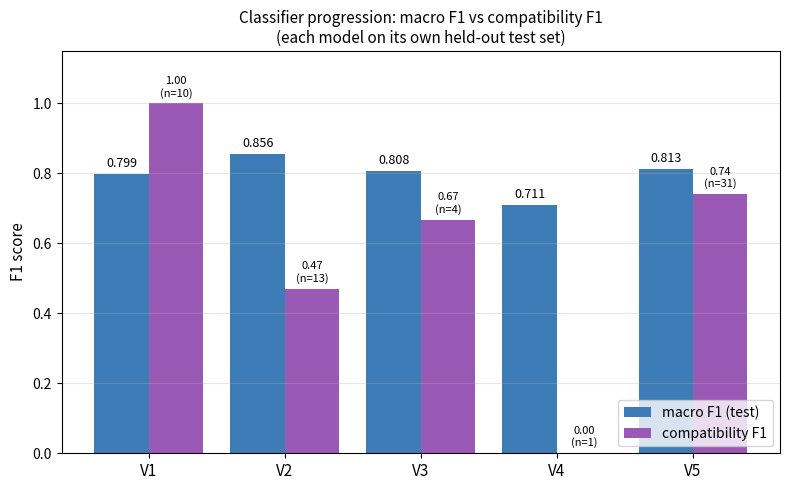

Recreate this plot in Python. (Note: this script raises an exception after producing the figure.)
"""
Generate paper-grade figures from existing artifacts.

Reads eval_metrics.json, correction_stats.json, cluster_validation_score.json,
relabel_stats.json, and produces matplotlib figures (PNG) suitable for a paper.

Output directory: figures/

Figures produced:
    fig01_classifier_progression.png      V1→V5 macro F1 + compat F1 trajectory
    fig02_class_distribution.png          V2 LLM vs corrected_v2 vs V5 (stacked bar)
    fig03_correction_volume.png           V1 vs V2 cleanlab corrections
    fig04_v5_agreement_matrix.png         V2 / corrected / V5 three-way agreement
    fig05_cluster_purity.png              per-class cluster purity bar chart
    fig06_cluster_size_dist.png           cluster size histogram per class
    fig07_per_class_f1.png                V3 vs V4 vs V5 per-class F1 (own-test)
"""

import json
from collections import OrderedDict
from pathlib import Path

import matplotlib.pyplot as plt
import numpy as np

FIG_DIR = Path("figures")
FIG_DIR.mkdir(parents=True, exist_ok=True)

LABELS = ["bug_report", "feature_request", "performance", "usability",
          "compatibility", "praise", "other"]

# Brand-ish color palette (consistent across figures)
COLORS = {
    "bug_report": "#E07A5F",
    "feature_request": "#3D7CB7",
    "performance": "#F2CC8F",
    "usability": "#81B29A",
    "compatibility": "#9B59B6",
    "praise": "#F4A261",
    "other": "#909090",
}


def fig01_classifier_progression():
    """V1→V5 classifier progression — macro F1 and compat F1."""
    versions = ["V1", "V2", "V3", "V4", "V5"]
    macro_f1 = [0.799, 0.856, 0.808, 0.711, 0.813]
    compat_f1 = [1.00, 0.47, 0.667, 0.00, 0.74]
    compat_support = [10, 13, 4, 1, 31]

    fig, ax1 = plt.subplots(figsize=(8, 5))
    x = np.arange(len(versions))

    bars1 = ax1.bar(x - 0.2, macro_f1, 0.4, label="macro F1 (test)", color="#3D7CB7")
    bars2 = ax1.bar(x + 0.2, compat_f1, 0.4, label="compatibility F1", color="#9B59B6")

    for bar, val in zip(bars1, macro_f1):
        ax1.text(bar.get_x() + bar.get_width() / 2, val + 0.02, f"{val:.3f}",
                 ha="center", fontsize=9)
    for bar, val, sup in zip(bars2, compat_f1, compat_support):
        ax1.text(bar.get_x() + bar.get_width() / 2, val + 0.02,
                 f"{val:.2f}\n(n={sup})", ha="center", fontsize=8)

    ax1.set_xticks(x)
    ax1.set_xticklabels(versions, fontsize=11)
    ax1.set_ylabel("F1 score", fontsize=11)
    ax1.set_ylim(0, 1.15)
    ax1.set_title("Classifier progression: macro F1 vs compatibility F1\n"
                  "(each model on its own held-out test set)", fontsize=11)
    ax1.legend(loc="lower right")
    ax1.grid(axis="y", alpha=0.3)
    plt.tight_layout()
    plt.savefig(FIG_DIR / "fig01_classifier_progression.png", dpi=150)
    plt.close()
    print("  saved fig01_classifier_progression.png")


def fig02_class_distribution():
    """V2 LLM vs corrected_v2 vs V5 — 7-class distribution side-by-side."""
    s = json.load(open("data/processed/rrgen_v5_relabeled/relabel_stats.json"))
    dists = s["label_distributions"]

    x = np.arange(len(LABELS))
    width = 0.27

    fig, ax = plt.subplots(figsize=(11, 5.5))
    v2  = [dists["v2_llm"].get(l, 0) for l in LABELS]
    cor = [dists["corrected_v2"].get(l, 0) for l in LABELS]
    v5  = [dists["v5"].get(l, 0) for l in LABELS]

    ax.bar(x - width, v2,  width, label="V2 LLM original",  color="#909090")
    ax.bar(x,         cor, width, label="cleanlab corrected", color="#3D7CB7")
    ax.bar(x + width, v5,  width, label="V5 prediction",     color="#E07A5F")

    for i, (a, b, c) in enumerate(zip(v2, cor, v5)):
        ax.text(i - width, a + 1500, f"{a:,}", ha="center", fontsize=8, rotation=90)
        ax.text(i,         b + 1500, f"{b:,}", ha="center", fontsize=8, rotation=90)
        ax.text(i + width, c + 1500, f"{c:,}", ha="center", fontsize=8, rotation=90)

    ax.set_xticks(x)
    ax.set_xticklabels(LABELS, rotation=20, fontsize=10)
    ax.set_ylabel("Number of reviews (out of 215,583)", fontsize=11)
    ax.set_ylim(0, 95000)
    ax.set_title("Label distribution evolution: LLM → cleanlab corrections → V5", fontsize=12)
    ax.legend(loc="upper right")
    ax.grid(axis="y", alpha=0.3)
    plt.tight_layout()
    plt.savefig(FIG_DIR / "fig02_class_distribution.png", dpi=150)
    plt.close()
    print("  saved fig02_class_distribution.png")


def fig03_correction_volume():
    """V1 vs V2 cleanlab corrections."""
    v1 = json.load(open("data/processed/rrgen_corrected/correction_stats.json"))
    v2 = json.load(open("data/processed/rrgen_corrected_v2/correction_stats.json"))

    cats = ["llm_kept", "anchor_corrected", "human_verified"]
    v1_counts = [v1["sources"].get("llm_kept", 0),
                 v1["sources"].get("anchor_corrected", 0),
                 v1["sources"].get("human_verified", 0)]
    v2_counts = [v2["sources"].get("llm_kept", 0),
                 v2["sources"].get("anchor_corrected_v2", 0),
                 v2["sources"].get("human_verified", 0)]

    x = np.arange(len(cats))
    width = 0.36
    fig, ax = plt.subplots(figsize=(8, 5))
    ax.bar(x - width / 2, v1_counts, width, label="V1 (TF-IDF anchor)", color="#909090")
    ax.bar(x + width / 2, v2_counts, width, label="V2 (RoBERTa anchor)", color="#3D7CB7")

    for i, (a, b) in enumerate(zip(v1_counts, v2_counts)):
        ax.text(i - width / 2, a + 2000, f"{a:,}", ha="center", fontsize=9)
        ax.text(i + width / 2, b + 2000, f"{b:,}", ha="center", fontsize=9)

    ax.set_xticks(x)
    ax.set_xticklabels(["unchanged (LLM kept)", "anchor corrected", "human verified"],
                       fontsize=10)
    ax.set_ylabel("Number of reviews", fontsize=11)
    ax.set_title("Cleanlab correction outcomes: V1 (TF-IDF) vs V2 (RoBERTa)\n"
                 "215,583 RRGen reviews", fontsize=12)
    ax.legend()
    ax.grid(axis="y", alpha=0.3)
    plt.tight_layout()
    plt.savefig(FIG_DIR / "fig03_correction_volume.png", dpi=150)
    plt.close()
    print("  saved fig03_correction_volume.png")


def fig04_v5_agreement():
    """3-way agreement: V2 ↔ V5, V5 ↔ corrected, all three."""
    s = json.load(open("data/processed/rrgen_v5_relabeled/relabel_stats.json"))
    a = s["agreement"]
    v = s["v2_correction_validation"]

    fig, (ax1, ax2) = plt.subplots(1, 2, figsize=(12, 4.5))

    # Left: agreement %
    keys = ["V2 ↔ V5", "V5 ↔ corrected", "all three"]
    vals = [a["v2_v5"]["pct"], a["v5_corrected"]["pct"], a["all_three"]["pct"]]
    bars = ax1.bar(keys, vals, color=["#909090", "#3D7CB7", "#E07A5F"])
    for bar, val in zip(bars, vals):
        ax1.text(bar.get_x() + bar.get_width() / 2, val + 1, f"{val:.1f}%",
                 ha="center", fontsize=10)
    ax1.set_ylabel("% of 215,583 rows in agreement", fontsize=11)
    ax1.set_ylim(0, 100)
    ax1.set_title("Three-way classifier agreement", fontsize=12)
    ax1.grid(axis="y", alpha=0.3)

    # Right: V5 as third opinion on V2 corrections
    keys2 = ["V5 supports\ncorrection", "V5 supports\norig V2 LLM", "V5 third\nopinion"]
    vals2 = [v["v5_supports_the_correction"], v["v5_supports_original_v2"],
             v["v5_third_opinion"]]
    pcts2 = [100 * x / sum(vals2) for x in vals2]
    bars2 = ax2.bar(keys2, vals2, color=["#3D7CB7", "#909090", "#E07A5F"])
    for bar, val, pct in zip(bars2, vals2, pcts2):
        ax2.text(bar.get_x() + bar.get_width() / 2, val + 200,
                 f"{val:,}\n({pct:.1f}%)", ha="center", fontsize=9)
    ax2.set_ylabel(f"# of cleanlab-corrected rows (n={sum(vals2):,})", fontsize=11)
    ax2.set_title("V5 as independent third opinion on cleanlab corrections", fontsize=12)
    ax2.grid(axis="y", alpha=0.3)

    plt.tight_layout()
    plt.savefig(FIG_DIR / "fig04_v5_agreement_matrix.png", dpi=150)
    plt.close()
    print("  saved fig04_v5_agreement_matrix.png")


def fig05_cluster_purity():
    """Cluster purity bar chart per issue type."""
    s = json.load(open("data/processed/clusters_umap/cluster_validation_score.json"))
    pc = s["per_class"]

    classes = ["performance", "bug_report", "feature_request", "compatibility", "usability"]
    purity = [pc[c]["purity"] for c in classes]
    n_total = [pc[c]["n"] for c in classes]
    y_count = [pc[c]["Y"] for c in classes]
    p_count = [pc[c]["P"] for c in classes]
    n_count = [pc[c]["N"] for c in classes]

    fig, (ax1, ax2) = plt.subplots(1, 2, figsize=(12, 4.5))

    # Left: weighted purity
    bars = ax1.bar(classes, purity, color=[COLORS[c] for c in classes])
    for bar, val, n in zip(bars, purity, n_total):
        ax1.text(bar.get_x() + bar.get_width() / 2, val + 0.02,
                 f"{val:.2f}\n(n={n})", ha="center", fontsize=9)
    ax1.axhline(y=s["overall_purity"], linestyle="--", color="black", alpha=0.5,
                label=f"overall: {s['overall_purity']:.2f}")
    ax1.set_ylabel("Purity (Y=1, P=0.5, N=0)", fontsize=11)
    ax1.set_ylim(0, 1.0)
    ax1.set_title("Cluster purity per issue type (50 clusters)", fontsize=12)
    ax1.legend()
    ax1.grid(axis="y", alpha=0.3)
    plt.setp(ax1.get_xticklabels(), rotation=15, ha="right")

    # Right: stacked Y/P/N counts
    width = 0.6
    ax2.bar(classes, y_count, width, label="Y (coherent)", color="#81B29A")
    ax2.bar(classes, p_count, width, bottom=y_count, label="P (partial)", color="#F2CC8F")
    ax2.bar(classes, n_count, width, bottom=[y + p for y, p in zip(y_count, p_count)],
            label="N (incoherent)", color="#E07A5F")
    ax2.set_ylabel("Number of clusters", fontsize=11)
    ax2.set_title("Cluster verdict breakdown by class", fontsize=12)
    ax2.legend(loc="upper right")
    ax2.grid(axis="y", alpha=0.3)
    plt.setp(ax2.get_xticklabels(), rotation=15, ha="right")

    plt.tight_layout()
    plt.savefig(FIG_DIR / "fig05_cluster_purity.png", dpi=150)
    plt.close()
    print("  saved fig05_cluster_purity.png")


def fig06_cluster_size_dist():
    """Cluster size histogram per class."""
    clusters = json.load(open("data/processed/clusters_umap/clusters_summary.json"))

    fig, axes = plt.subplots(1, 5, figsize=(15, 3.5), sharey=True)
    classes = ["bug_report", "feature_request", "performance", "usability", "compatibility"]

    for ax, cls in zip(axes, classes):
        sizes = [c["review_count"] for c in clusters if c["issue_type"] == cls]
        if sizes:
            ax.hist(sizes, bins=15, color=COLORS[cls], edgecolor="black", linewidth=0.5)
            ax.set_title(f"{cls}\n({len(sizes)} clusters, "
                         f"avg {int(np.mean(sizes))})", fontsize=10)
            ax.set_xlabel("cluster size", fontsize=9)
            ax.tick_params(axis="x", labelsize=8)
        ax.grid(axis="y", alpha=0.3)
    axes[0].set_ylabel("# clusters", fontsize=10)
    fig.suptitle("Cluster size distribution by issue type (UMAP+HDBSCAN, 194 clusters total)",
                 fontsize=12)
    plt.tight_layout()
    plt.savefig(FIG_DIR / "fig06_cluster_size_dist.png", dpi=150)
    plt.close()
    print("  saved fig06_cluster_size_dist.png")


def fig07_per_class_f1():
    """V3 vs V4 vs V5 per-class F1 (own test sets)."""
    paths = {
        "V3": "models/stage1_classifier_v3/eval_metrics.json",
        "V4": "models/stage1_classifier_v4/eval_metrics.json",
        "V5": "models/stage1_classifier_v5/eval_metrics.json",
    }
    f1_data = {}
    sup_data = {}
    for v, p in paths.items():
        m = json.load(open(p))
        rep = m["test_classification_report"]
        f1_data[v] = [rep[l]["f1-score"] for l in LABELS]
        sup_data[v] = [int(rep[l]["support"]) for l in LABELS]

    x = np.arange(len(LABELS))
    width = 0.27
    fig, ax = plt.subplots(figsize=(11, 5.5))
    ax.bar(x - width, f1_data["V3"], width, label="V3 (cleanlab v1)", color="#909090")
    ax.bar(x,         f1_data["V4"], width, label="V4 (cleanlab v2)", color="#3D7CB7")
    ax.bar(x + width, f1_data["V5"], width, label="V5 (V4+compat aug, production)",
           color="#E07A5F")

    for i, l in enumerate(LABELS):
        for offset, v in zip([-width, 0, width], ["V3", "V4", "V5"]):
            val = f1_data[v][i]
            sup = sup_data[v][i]
            ax.text(i + offset, val + 0.02, f"{val:.2f}", ha="center", fontsize=7)

    ax.set_xticks(x)
    ax.set_xticklabels(LABELS, rotation=15, ha="right", fontsize=9)
    ax.set_ylabel("F1 (own held-out test set)", fontsize=11)
    ax.set_ylim(0, 1.05)
    ax.set_title("Per-class F1 — V3 vs V4 vs V5 (each on its own test set)\n"
                 "Note: each model's test set differs; use this for trend, not strict comparison",
                 fontsize=11)
    ax.legend(loc="lower right")
    ax.grid(axis="y", alpha=0.3)
    plt.tight_layout()
    plt.savefig(FIG_DIR / "fig07_per_class_f1.png", dpi=150)
    plt.close()
    print("  saved fig07_per_class_f1.png")


if __name__ == "__main__":
    print(f"Generating figures in {FIG_DIR}/")
    fig01_classifier_progression()
    fig02_class_distribution()
    fig03_correction_volume()
    fig04_v5_agreement()
    fig05_cluster_purity()
    fig06_cluster_size_dist()
    fig07_per_class_f1()
    print(f"\nDone. {len(list(FIG_DIR.glob('fig*.png')))} figures in {FIG_DIR}/")
